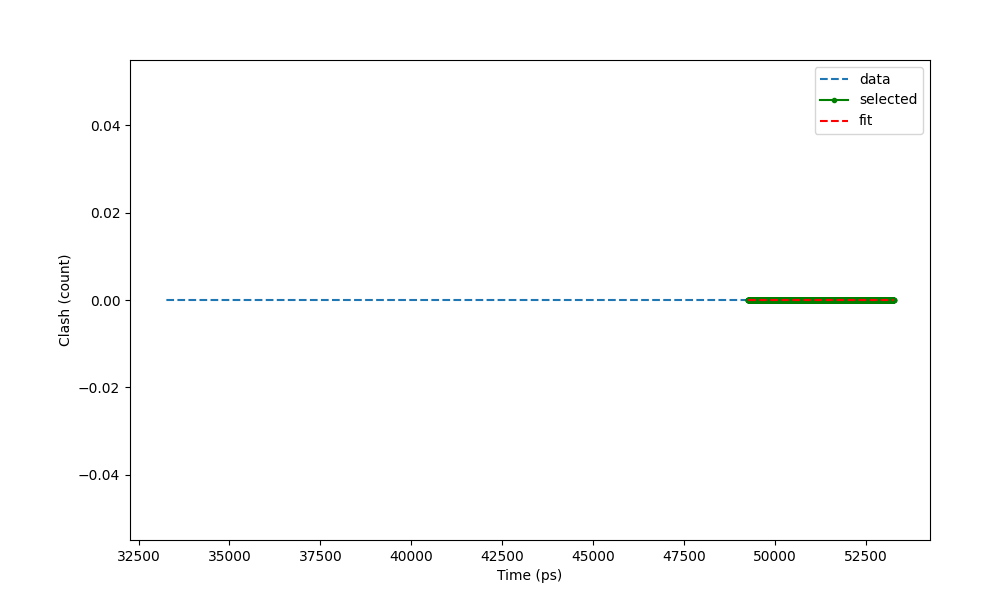

Data behind this chart, as committed beside it:
Time (ps) (16001), Clash (count)
3.326e+04, 0
3.326e+04, 0
3.327e+04, 0
3.327e+04, 0
3.327e+04, 0
3.327e+04, 0
3.327e+04, 0
3.327e+04, 0
3.327e+04, 0
3.327e+04, 0
3.327e+04, 0
3.328e+04, 0
3.328e+04, 0
3.328e+04, 0
3.328e+04, 0
3.328e+04, 0
3.328e+04, 0
3.328e+04, 0
3.328e+04, 0
3.328e+04, 0
3.328e+04, 0
3.328e+04, 0
3.329e+04, 0
3.329e+04, 0
3.329e+04, 0
3.329e+04, 0
3.329e+04, 0
3.329e+04, 0
3.329e+04, 0
3.329e+04, 0
3.329e+04, 0
3.33e+04, 0
3.33e+04, 0
3.33e+04, 0
3.33e+04, 0
3.33e+04, 0
3.33e+04, 0
3.33e+04, 0
3.33e+04, 0
3.33e+04, 0
3.33e+04, 0
3.33e+04, 0
3.331e+04, 0
3.331e+04, 0
3.331e+04, 0
3.331e+04, 0
3.331e+04, 0
3.331e+04, 0
3.331e+04, 0
3.331e+04, 0
3.331e+04, 0
3.332e+04, 0
3.332e+04, 0
3.332e+04, 0
3.332e+04, 0
3.332e+04, 0
3.332e+04, 0
3.332e+04, 0
3.332e+04, 0
3.332e+04, 0
... 19,941 more rows
